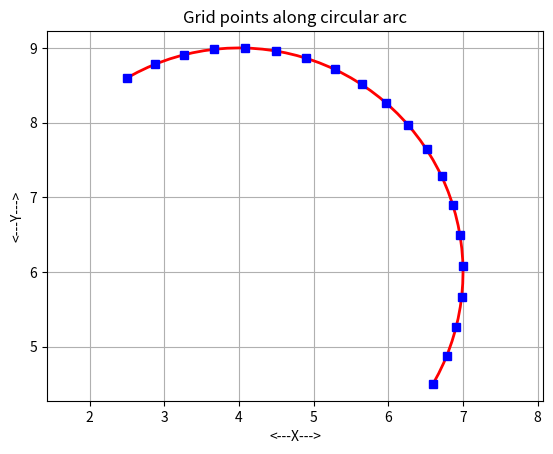
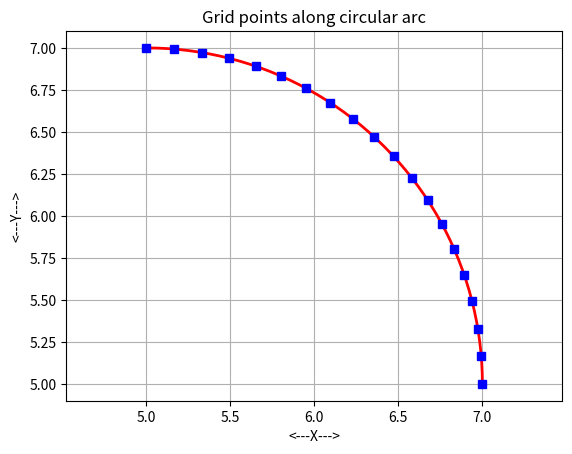

Recreate these plots in Python, in order.
#! /usr/bin/env python3
#


def circle_arc_grid_display(r, c, a, ng, cg, filename):

    # *****************************************************************************80
    #
    # CIRCLE_ARC_GRID_DISPLAY displays grid points along a circular arc.
    #
    #  Licensing:
    #
    #    This code is distributed under the GNU LGPL license.
    #
    #  Modified:
    #
    #    17 April 2015
    #
    #  Author:
    #
    #    John Burkardt
    #
    #  Parameters:
    #
    #    Input, real R, the radius of the disk.
    #
    #    Input, real C(2), the coordinates of the center of the disk.
    #
    #    Input, real A(2), the initial and final angles, in degrees.
    #
    #    Input, integer NG, the number of grid points inside the disk.
    #
    #    Input, real CG[NG,2], the grid points.
    #
    #    Input, string FILENAME, the name of the plotfile to be created.
    #
    import matplotlib.pyplot as plt
    import numpy as np
#
#  Make points on the circumference and plot them.
#
    cx = np.zeros(51)
    cy = np.zeros(51)
    angle = np.linspace(a[0] * np.pi / 180.0, a[1] * np.pi / 180.0, 51)

    for i in range(0, 51):
        cx[i] = c[0] + r * np.cos(angle[i])
        cy[i] = c[1] + r * np.sin(angle[i])

    plt.plot(cx, cy, linewidth=2.0, color='r')
#
#  Plot the gridpoints.
#
    plt.plot(cg[0:ng, 0], cg[0:ng, 1], 'bs')
#
#  Cleanup and annotate.
#
    plt.xlabel('<---X--->')
    plt.ylabel('<---Y--->')
    plt.title('Grid points along circular arc')
    plt.grid(True)
    plt.axis('equal')
# plt.show ( )
#
#  Save plot to file.
#
    plt.savefig(filename)

    plt.clf()

    print('')
    print('  Graphics data saved in file "%s"' % (filename))

    return


def circle_arc_grid_display_test():

    # *****************************************************************************80
    #
    # CIRCLE_ARC_GRID_DISPLAY displays grid points along a circular arc.
    #
    #  Licensing:
    #
    #    This code is distributed under the GNU LGPL license.
    #
    #  Modified:
    #
    #    17 April 2015
    #
    #  Author:
    #
    #    John Burkardt
    #
    import numpy as np
    import platform

    print('')
    print('CIRCLE_ARC_GRID_DISPLAY_TEST:')
    print('  Python version: %s' % (platform.python_version()))
    print('  CIRCLE_ARC_GRID_DISPLAY can display a grid of points along a circular arc.')

    r = 3.0
    c = np.array([4.0, 6.0])
    a = np.array([-30.0, 120.0])
    n = 20
#
#  Compute the data.
#
    xy = circle_arc_grid_points(r, c, a, n)
#
#  Plot the data.
#
    filename = 'circle_arc_grid_display.png'
    circle_arc_grid_display(r, c, a, n, xy, filename)
#
#  Terminate.
#
    print('')
    print('CIRCLE_ARC_GRID_DISPLAY_TEST:')
    print('  Normal end of execution.')
    return


def circle_arc_grid_points(r, c, a, n):

    # *****************************************************************************80
    #
    # % CIRCLE_ARC_GRID_POINTS computes grid points along a circular arc.
    #
    #  Licensing:
    #
    #    This code is distributed under the GNU LGPL license.
    #
    #  Modified:
    #
    #    17 April 2015
    #
    #  Author:
    #
    #    John Burkardt
    #
    #  Parameters:
    #
    #    Input, real R, the radius of the circle.
    #
    #    Input, real C(2), the coordinates of the center.
    #
    #    Input, real A(2), the angle of the first and last
    #    points, in DEGREES.
    #
    #    Input, integer N, the number of points.
    #
    #    Output, real XY[N,2], the grid points.
    #
    import numpy as np

    xy = np.zeros((n, 2))

    angle = np.linspace(a[0] * np.pi / 180.0, a[1] * np.pi / 180.0, n)

    for i in range(0, n):
        xy[i, 0] = c[0] + r * np.cos(angle[i])
        xy[i, 1] = c[1] + r * np.sin(angle[i])

    return xy


def circle_arc_grid_points_test():

    # *****************************************************************************80
    #
    # CIRCLE_ARC_GRID_POINTS_TEST demonstrates the use of CIRCLE_ARC_GRID.
    #
    #  Licensing:
    #
    #    This code is distributed under the GNU LGPL license.
    #
    #  Modified:
    #
    #    17 April 2015
    #
    #  Author:
    #
    #    John Burkardt
    #
    import numpy as np
    import platform

    print('')
    print('CIRCLE_ARC_GRID_POINTS_TEST')
    print('  Python version: %s' % (platform.python_version()))
    print('  CIRCLE_ARC_GRID_POINTS returns points along a circular arc.')
    print('  In this example, we compute points on a 90 degree arc.')

    r = 2.0
    c = np.array([5.0, 5.0])
    a = np.array([0.0, 90.0])
    n = 20
#
#  Echo the input.
#
    print('')
    print('  Radius =           %g' % (r))
    print('  Center =           %g  %g\n' % (c[0], c[1]))
    print('  Angle 1 =          %g' % (a[0]))
    print('  Angle 2 =          %g' % (a[1]))
    print('  Number of points = %d' % (n))
#
#  Compute the data.
#
    xy = circle_arc_grid_points(r, c, a, n)
#
#  Print a little of the data.
#
    r82col_print_part(n, xy, 10, '  Some points on the arc:')
#
#  Write the data.
#
    filename = 'circle_arc_grid_points.xy'
    r8mat_write(filename, n, 2, xy)
    print(' ')
    print('  Data written to "%s"' % (filename))
#
#  Plot the data.
#
    filename = 'circle_arc_grid_points.png'
    circle_arc_grid_display(r, c, a, n, xy, filename)
    print('')
    print('  Plot saved in file "%s"' % (filename))
#
#  Terminate.
#
    print('')
    print('CIRCLE_ARC_GRID_POINTS_TEST:')
    print('  Normal end of execution.')
    return


def circle_arc_grid_test():

    # *****************************************************************************80
    #
    # CIRCLE_ARC_GRID_TEST tests the CIRCLE_ARCE_GRID library.
    #
    #  Licensing:
    #
    #    This code is distributed under the GNU LGPL license.
    #
    #  Modified:
    #
    #    17 April 2015
    #
    #  Author:
    #
    #    John Burkardt
    #
    import platform

    print('')
    print('CIRCLE_ARC_GRID_TEST')
    print('  Python version: %s' % (platform.python_version()))
    print('  Test the CIRCLE_ARC_GRID library.')
#
#  Utilities:
#
    r82col_print_part_test()
    r8mat_write_test()
    timestamp_test()
#
#  Library.
#
    circle_arc_grid_display_test()
    circle_arc_grid_points_test()
#
#  Terminate.
#
    print('')
    print('CIRCLE_ARC_GRID_TEST:')
    print('  Normal end of execution.')
    return


def r82col_print_part(n, a, max_print, title):

    # *****************************************************************************80
    #
    # R82COL_PRINT_PART prints "part" of an R82COL.
    #
    #  Discussion:
    #
    #    An R82COL is an (N,2) array of R8's.
    #
    #    The user specifies MAX_PRINT, the maximum number of lines to print.
    #
    #    If N, the size of the vector, is no more than MAX_PRINT, then
    #    the entire vector is printed, one entry per line.
    #
    #    Otherwise, if possible, the first MAX_PRINT-2 entries are printed,
    #    followed by a line of periods suggesting an omission,
    #    and the last entry.
    #
    #  Licensing:
    #
    #    This code is distributed under the GNU LGPL license.
    #
    #  Modified:
    #
    #    19 December 2001
    #
    #  Author:
    #
    #    John Burkardt
    #
    #  Parameters:
    #
    #    Input, integer N, the number of entries of the vector.
    #
    #    Input, real A(N,2), the vector to be printed.
    #
    #    Input, integer MAX_PRINT, the maximum number of lines
    #    to print.
    #
    #    Input, string TITLE, a title.
    #
    if (0 < max_print):

        if (0 < n):

            if (0 < len(title)):
                print('')
                print(title)

            print('')

            if (n <= max_print):

                for i in range(0, n):
                    print('  %4d  %14g  %14g' % (i, a[i, 0], a[i, 1]))

            elif (3 <= max_print):

                for i in range(0, max_print - 2):
                    print('  %4d  %14g  %14g' % (i, a[i, 0], a[i, 1]))
                print('  ....  ..............  ..............')
                i = n - 1
                print('  %4d  %14g  %14g' % (i, a[i, 0], a[i, 1]))

            else:

                for i in range(0, max_print - 1):
                    print('  %4d  %14g  %14g' % (i, a[i, 0], a[i, 1]))
                i = max_print - 1
                print('  %4d  %14g  %14g  ...more entries...' %
                      (i, a[i, 0], a[i, 1]))

    return


def r82col_print_part_test():

    # *****************************************************************************80
    #
    # R82COL_PRINT_PART_TEST tests R82COL_PRINT_PART.
    #
    #  Licensing:
    #
    #    This code is distributed under the GNU LGPL license.
    #
    #  Modified:
    #
    #    09 April 2015
    #
    #  Author:
    #
    #    John Burkardt
    #
    import numpy as np
    import platform

    print('')
    print('R82COL_PRINT_PART_TEST')
    print('  Python version: %s' % (platform.python_version()))
    print('  R82COL_PRINT_PART prints an R82COL.')

    n = 10

    v = np.array([
        [11, 12],
        [21, 22],
        [31, 32],
        [41, 42],
        [51, 52],
        [61, 62],
        [71, 72],
        [81, 82],
        [91, 92],
        [101, 102]])

    max_print = 2
    r82col_print_part(n, v, max_print, '  Output with MAX_PRINT = 2')

    max_print = 5
    r82col_print_part(n, v, max_print, '  Output with MAX_PRINT = 5')

    max_print = 25
    r82col_print_part(n, v, max_print, '  Output with MAX_PRINT = 25')
#
#  Terminate.
#
    print('')
    print('R82COL_PRINT_PART_TEST:')
    print('  Normal end of execution.')
    return


def r8mat_write(filename, m, n, a):

    # *****************************************************************************80
    #
    # R8MAT_WRITE writes an R8MAT to a file.
    #
    #  Licensing:
    #
    #    This code is distributed under the GNU LGPL license.
    #
    #  Modified:
    #
    #    12 October 2014
    #
    #  Author:
    #
    #    John Burkardt
    #
    #  Parameters:
    #
    #    Input, string FILENAME, the name of the output file.
    #
    #    Input, integer M, the number of rows in A.
    #
    #    Input, integer N, the number of columns in A.
    #
    #    Input, real A(M,N), the matrix.
    #
    output = open(filename, 'w')

    for i in range(0, m):
        for j in range(0, n):
            s = '  %g' % (a[i, j])
            output.write(s)
        output.write('\n')

    output.close()

    return


def r8mat_write_test():

    # *****************************************************************************80
    #
    # R8MAT_WRITE_TEST tests R8MAT_WRITE.
    #
    #  Licensing:
    #
    #    This code is distributed under the GNU LGPL license.
    #
    #  Modified:
    #
    #    12 October 2014
    #
    #  Author:
    #
    #    John Burkardt
    #
    import numpy as np
    import platform

    print('')
    print('R8MAT_WRITE_TEST:')
    print('  Python version: %s' % (platform.python_version()))
    print('  Test R8MAT_WRITE, which writes an R8MAT to a file.')

    filename = 'r8mat_write_test.txt'
    m = 5
    n = 3
    a = np.array((
        (1.1, 1.2, 1.3),
        (2.1, 2.2, 2.3),
        (3.1, 3.2, 3.3),
        (4.1, 4.2, 4.3),
        (5.1, 5.2, 5.3)))
    r8mat_write(filename, m, n, a)

    print('')
    print('  Created file "%s".' % (filename))
#
#  Terminate.
#
    print('')
    print('R8MAT_WRITE_TEST:')
    print('  Normal end of execution.')
    return


def timestamp():

    # *****************************************************************************80
    #
    # TIMESTAMP prints the date as a timestamp.
    #
    #  Licensing:
    #
    #    This code is distributed under the GNU LGPL license.
    #
    #  Modified:
    #
    #    06 April 2013
    #
    #  Author:
    #
    #    John Burkardt
    #
    #  Parameters:
    #
    #    None
    #
    import time

    t = time.time()
    print(time.ctime(t))

    return None


def timestamp_test():

    # *****************************************************************************80
    #
    # TIMESTAMP_TEST tests TIMESTAMP.
    #
    #  Licensing:
    #
    #    This code is distributed under the GNU LGPL license.
    #
    #  Modified:
    #
    #    03 December 2014
    #
    #  Author:
    #
    #    John Burkardt
    #
    #  Parameters:
    #
    #    None
    #
    import platform

    print('')
    print('TIMESTAMP_TEST:')
    print('  Python version: %s' % (platform.python_version()))
    print('  TIMESTAMP prints a timestamp of the current date and time.')
    print('')

    timestamp()
#
#  Terminate.
#
    print('')
    print('TIMESTAMP_TEST:')
    print('  Normal end of execution.')
    return


if (__name__ == '__main__'):
    timestamp()
    circle_arc_grid_test()
    timestamp()
